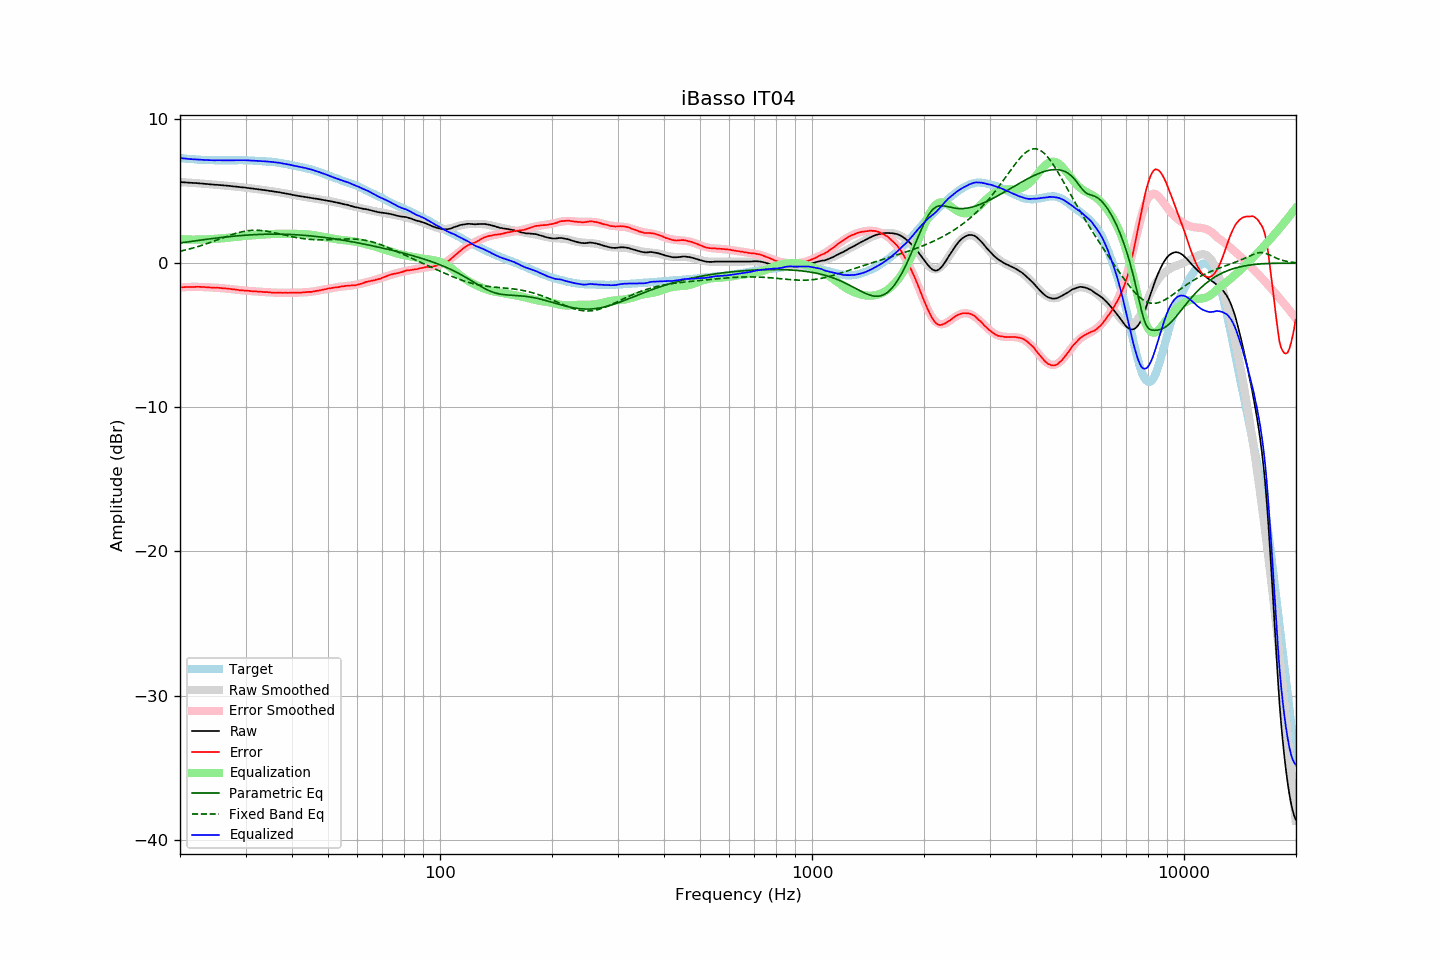

The file beside this chart, header and first rows:
frequency, raw, error, smoothed, error_smoothed, equalization, parametric_eq, fixed_band_eq, equalized_raw, equalized_smoothed, target
20.00, 5.64, -1.66, 5.63, -1.67, 1.67, 1.41, 0.83, 7.31, 7.30, 7.30
20.20, 5.63, -1.66, 5.63, -1.67, 1.67, 1.42, 0.86, 7.29, 7.29, 7.29
20.40, 5.62, -1.66, 5.62, -1.66, 1.66, 1.44, 0.88, 7.27, 7.28, 7.28
20.61, 5.62, -1.65, 5.61, -1.65, 1.65, 1.45, 0.91, 7.27, 7.27, 7.27
20.81, 5.61, -1.64, 5.61, -1.65, 1.65, 1.47, 0.94, 7.25, 7.26, 7.25
21.02, 5.60, -1.64, 5.60, -1.65, 1.65, 1.49, 0.97, 7.24, 7.24, 7.24
21.23, 5.59, -1.64, 5.59, -1.64, 1.64, 1.50, 1.00, 7.23, 7.23, 7.23
21.44, 5.59, -1.65, 5.58, -1.64, 1.64, 1.52, 1.03, 7.23, 7.23, 7.24
21.66, 5.58, -1.64, 5.58, -1.64, 1.64, 1.53, 1.06, 7.22, 7.22, 7.22
21.87, 5.57, -1.65, 5.57, -1.64, 1.64, 1.55, 1.09, 7.21, 7.21, 7.22
22.09, 5.57, -1.63, 5.56, -1.64, 1.64, 1.56, 1.12, 7.21, 7.20, 7.20
22.31, 5.56, -1.63, 5.55, -1.64, 1.64, 1.58, 1.15, 7.20, 7.19, 7.19
22.54, 5.55, -1.63, 5.54, -1.64, 1.64, 1.60, 1.19, 7.19, 7.19, 7.18
22.76, 5.54, -1.64, 5.53, -1.65, 1.65, 1.61, 1.22, 7.18, 7.18, 7.18
22.99, 5.53, -1.64, 5.52, -1.65, 1.65, 1.63, 1.26, 7.18, 7.17, 7.17
23.22, 5.52, -1.64, 5.52, -1.65, 1.65, 1.64, 1.29, 7.17, 7.17, 7.16
23.45, 5.51, -1.66, 5.51, -1.66, 1.66, 1.65, 1.33, 7.16, 7.16, 7.17
23.69, 5.50, -1.66, 5.50, -1.66, 1.66, 1.67, 1.37, 7.16, 7.16, 7.16
23.92, 5.49, -1.66, 5.49, -1.67, 1.67, 1.68, 1.41, 7.15, 7.16, 7.15
24.16, 5.48, -1.68, 5.48, -1.68, 1.68, 1.70, 1.45, 7.15, 7.15, 7.16
24.40, 5.47, -1.69, 5.47, -1.68, 1.68, 1.71, 1.49, 7.15, 7.15, 7.16
24.65, 5.46, -1.69, 5.46, -1.69, 1.69, 1.73, 1.53, 7.15, 7.15, 7.15
24.89, 5.45, -1.70, 5.45, -1.70, 1.70, 1.74, 1.57, 7.14, 7.15, 7.15
25.14, 5.45, -1.69, 5.44, -1.70, 1.70, 1.75, 1.61, 7.15, 7.15, 7.14
25.39, 5.44, -1.70, 5.43, -1.71, 1.71, 1.77, 1.65, 7.15, 7.14, 7.14
25.65, 5.43, -1.71, 5.42, -1.72, 1.72, 1.78, 1.70, 7.15, 7.14, 7.14
25.91, 5.42, -1.72, 5.41, -1.73, 1.73, 1.79, 1.74, 7.14, 7.14, 7.14
26.16, 5.41, -1.74, 5.40, -1.74, 1.74, 1.80, 1.78, 7.14, 7.14, 7.15
26.43, 5.40, -1.74, 5.39, -1.75, 1.75, 1.82, 1.82, 7.14, 7.14, 7.14
26.69, 5.39, -1.75, 5.38, -1.76, 1.76, 1.83, 1.86, 7.14, 7.14, 7.14
26.96, 5.38, -1.76, 5.37, -1.77, 1.77, 1.84, 1.90, 7.14, 7.14, 7.14
27.23, 5.37, -1.77, 5.36, -1.78, 1.78, 1.85, 1.94, 7.15, 7.14, 7.14
27.50, 5.35, -1.79, 5.35, -1.80, 1.80, 1.86, 1.98, 7.14, 7.15, 7.14
27.77, 5.34, -1.81, 5.34, -1.81, 1.81, 1.87, 2.01, 7.14, 7.15, 7.15
28.05, 5.33, -1.81, 5.33, -1.82, 1.82, 1.88, 2.05, 7.15, 7.15, 7.14
28.33, 5.32, -1.83, 5.31, -1.83, 1.83, 1.89, 2.08, 7.15, 7.15, 7.15
28.62, 5.31, -1.84, 5.30, -1.85, 1.85, 1.90, 2.11, 7.15, 7.15, 7.15
28.90, 5.29, -1.87, 5.29, -1.86, 1.86, 1.91, 2.14, 7.14, 7.15, 7.16
29.19, 5.28, -1.88, 5.28, -1.87, 1.87, 1.92, 2.17, 7.15, 7.15, 7.16
29.48, 5.27, -1.88, 5.27, -1.88, 1.88, 1.93, 2.20, 7.15, 7.15, 7.15
29.78, 5.26, -1.89, 5.25, -1.89, 1.89, 1.94, 2.22, 7.15, 7.15, 7.15
30.08, 5.25, -1.90, 5.24, -1.90, 1.90, 1.95, 2.24, 7.15, 7.14, 7.15
30.38, 5.23, -1.90, 5.23, -1.91, 1.91, 1.96, 2.25, 7.14, 7.14, 7.13
30.68, 5.22, -1.91, 5.21, -1.92, 1.92, 1.96, 2.27, 7.14, 7.14, 7.13
30.99, 5.20, -1.93, 5.20, -1.93, 1.93, 1.97, 2.28, 7.13, 7.13, 7.13
31.30, 5.19, -1.94, 5.19, -1.94, 1.94, 1.98, 2.28, 7.12, 7.13, 7.13
31.61, 5.18, -1.94, 5.17, -1.94, 1.94, 1.98, 2.29, 7.12, 7.12, 7.12
31.93, 5.16, -1.94, 5.16, -1.95, 1.95, 1.99, 2.29, 7.11, 7.11, 7.10
32.24, 5.15, -1.96, 5.14, -1.96, 1.96, 1.99, 2.29, 7.10, 7.10, 7.11
32.57, 5.13, -1.96, 5.13, -1.97, 1.97, 2.00, 2.28, 7.09, 7.10, 7.09
32.89, 5.12, -1.97, 5.11, -1.98, 1.98, 2.00, 2.28, 7.09, 7.09, 7.09
33.22, 5.10, -1.98, 5.10, -1.99, 1.99, 2.01, 2.27, 7.08, 7.08, 7.08
33.55, 5.09, -1.99, 5.08, -1.99, 1.99, 2.01, 2.25, 7.08, 7.08, 7.08
33.89, 5.07, -2.00, 5.07, -2.00, 2.00, 2.01, 2.24, 7.07, 7.07, 7.07
34.23, 5.06, -1.99, 5.05, -2.01, 2.01, 2.02, 2.22, 7.06, 7.06, 7.05
34.57, 5.04, -2.01, 5.04, -2.02, 2.02, 2.02, 2.20, 7.05, 7.05, 7.05
34.92, 5.02, -2.01, 5.02, -2.02, 2.02, 2.02, 2.18, 7.04, 7.04, 7.03
35.27, 5.01, -2.04, 5.00, -2.03, 2.03, 2.02, 2.16, 7.03, 7.03, 7.05
35.62, 4.99, -2.03, 4.99, -2.03, 2.03, 2.02, 2.14, 7.02, 7.02, 7.02
35.97, 4.97, -2.05, 4.97, -2.04, 2.04, 2.02, 2.11, 7.00, 7.01, 7.02
... 635 more rows
